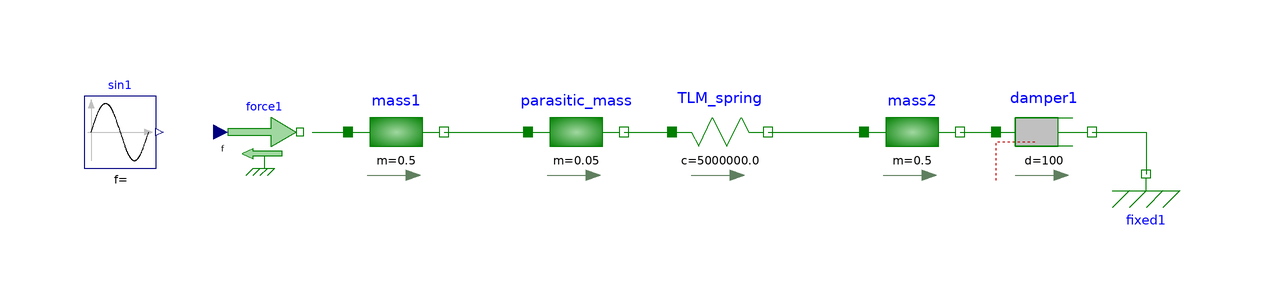

Above is the diagram view of the following Modelica model: its components placed by their Placement annotations and its connect equations drawn as lines.

model ControlledMass
  Modelica.Mechanics.Translational.Components.Mass mass1(L = 1, m = 0.5, s(fixed = true, start = 1.), v(fixed = true, start = .0)) annotation(
    Placement(visible = true, transformation(origin = {-36, 32}, extent = {{-8, -8}, {8, 8}}, rotation = 0)));
  Modelica.Mechanics.Translational.Components.Mass parasitic_mass(L = 0, m = 0.05, s(fixed = true, start = 1.5), v(fixed = true, start = 0)) annotation(
    Placement(visible = true, transformation(origin = {-6, 32}, extent = {{-8, -8}, {8, 8}}, rotation = 0)));
  Modelica.Mechanics.Translational.Components.Spring TLM_spring(c = 5e6) annotation(
    Placement(visible = true, transformation(origin = {18, 32}, extent = {{-8, -8}, {8, 8}}, rotation = 0)));
  Modelica.Mechanics.Translational.Components.Mass mass2(L = 1, m = 0.5, s(fixed = true, start = 2.0), v(fixed = true, start = 0)) annotation(
    Placement(visible = true, transformation(origin = {50, 32}, extent = {{-8, -8}, {8, 8}}, rotation = 0)));
  Modelica.Mechanics.Translational.Components.Damper damper1(d = 100) annotation(
    Placement(visible = true, transformation(origin = {72, 32}, extent = {{-8, -8}, {8, 8}}, rotation = 0)));
  Modelica.Mechanics.Translational.Components.Fixed fixed1(s0 = 3) annotation(
    Placement(visible = true, transformation(origin = {89, 25}, extent = {{-7, -7}, {7, 7}}, rotation = 0)));
  Modelica.Mechanics.Translational.Sources.Force force1 annotation(
    Placement(visible = true, transformation(origin = {-58, 32}, extent = {{-6, -6}, {6, 6}}, rotation = 0)));
  Modelica.Blocks.Sources.Sine sin1(amplitude = .5, freqHz = 10, offset = 2.5) annotation(
    Placement(visible = true, transformation(origin = {-82, 32}, extent = {{-6, -6}, {6, 6}}, rotation = 0)));
  parameter Real Kp = 1000.;
equation
  force1.f = Kp * (sin1.y - mass2.s);
  connect(parasitic_mass.flange_b, TLM_spring.flange_a) annotation(
    Line(points = {{2, 32}, {10, 32}}, color = {0, 127, 0}));
  connect(mass1.flange_b, parasitic_mass.flange_a) annotation(
    Line(points = {{-28, 32}, {-14, 32}}, color = {0, 127, 0}));
  connect(TLM_spring.flange_b, mass2.flange_a) annotation(
    Line(points = {{26, 32}, {42, 32}}, color = {0, 127, 0}));
  connect(mass2.flange_b, damper1.flange_a) annotation(
    Line(points = {{58, 32}, {64, 32}}, color = {0, 127, 0}));
  connect(force1.flange, mass1.flange_a) annotation(
    Line(points = {{-50, 32}, {-44, 32}}, color = {0, 127, 0}));
  connect(damper1.flange_b, fixed1.flange) annotation(
    Line(points = {{80, 32}, {89, 32}, {89, 25}}, color = {0, 127, 0}));
  annotation(
    uses(Modelica(version = "3.2.2")),
    Documentation);
end ControlledMass;